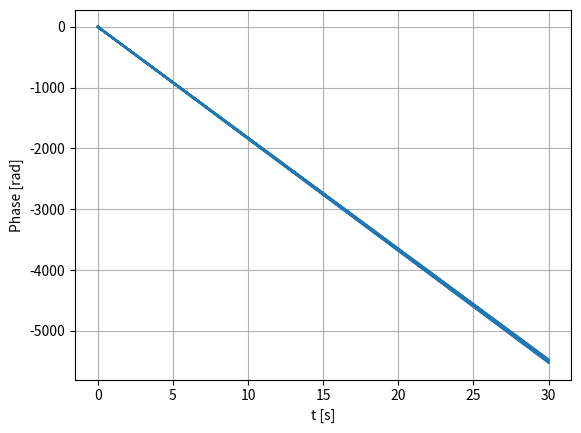
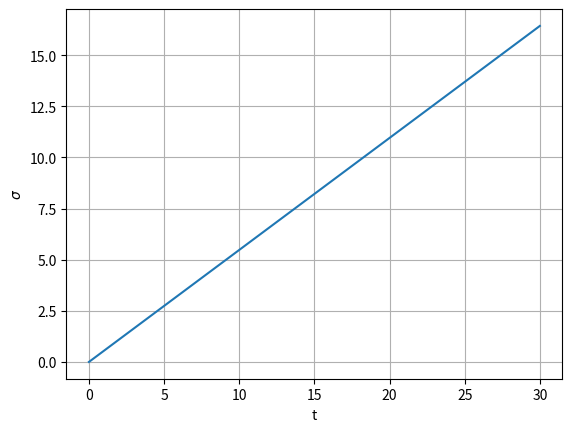
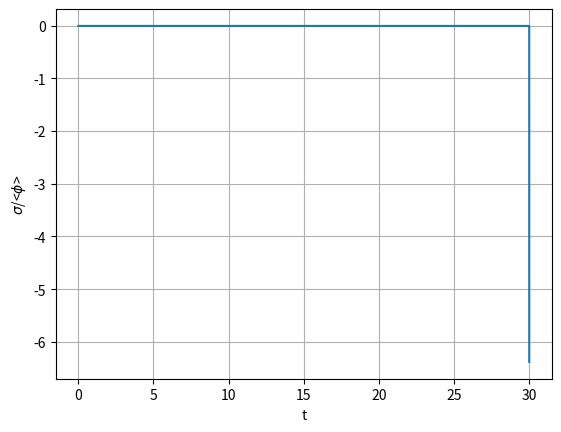

Generate these figures, in order, with matplotlib:
#!/usr/bin/env python
#Estimates t2 time from fixed neutrons in a gradient
import numpy as np
import matplotlib.pyplot as plt
from tqdm import tqdm
from scipy.interpolate import InterpolatedUnivariateSpline
from scipy.optimize import curve_fit

def fit(t, c, b, w, phi):
    # Function for fitting <Sx>
    return np.exp(-(t - c) / b ) * np.sin(w*t + phi)

# Guess for parameters to fit
guess = [30, 50,183, 807]

def larmor(u0, dt, w0):
# Analytical larmor precession period for some time dt
# Takes in an initial ket u0=(Re(a),Im(a),Re(b),Im(b))
# and returns a final ket ketFinal
    x = dt*w0/2
    ketFinal = np.array ( [u0[0]*np.cos(x) + u0[1]*np.sin(x), \
                        u0[1]*np.cos(x) - u0[0]*np.sin(x), \
                        u0[2]*np.cos(x) - u0[3]*np.sin(x), \
                        u0[3]*np.cos(x) + u0[2]*np.sin(x)  ])
    return ketFinal

def getXProb(u):
    return 0.5 + u[0]*u[2] + u[1]*u[3]

def getYProb(u):
    return 0.5 + u[1]*u[2] - u[3]*u[0]

def getZProb(u):
    return u[0]*u[0] + u[1]*u[1]

def main():
    t2Times = np.arange(0,30,.001)
    u0 = [1/np.sqrt(2),0,1/np.sqrt(2),0]
    b0 = 1e-6 * 1.83247172 * 10**8  # [rad/s]
    dBdZ = 1e-7 * 1.83247172 * 10**8 # [rad/(s m)]
    height = 0.1 # [m]
    wRange = np.arange(b0 - dBdZ*height/2, b0 + dBdZ*height/2, 0.1)

    sx = []
    sy = []
    for w in tqdm(wRange):
        for t2 in tqdm(t2Times):
            ket = larmor(u0, t2, w)
            sx.append( (getXProb(ket)-0.5)*2 )
            sy.append( (getYProb(ket)-0.5)*2 )

    sx = np.array(sx).reshape(len(wRange), len(t2Times))
    sy = np.array(sy).reshape(len(wRange), len(t2Times))

    # sxAv =[]
    # syAv =[]
    # for sxSet, sySet in zip(sx.transpose(),sy.transpose()):
    #     sxAv.append( np.average(sxSet) )
    #     syAv.append( np.average(sySet))
    #
    # fig = plt.figure()
    # plt.xlabel('t [sec]')
    # plt.ylabel('<Sx>')
    # plt.plot(t2Times, sxAv,color='C0')
    #
    # fig = plt.figure()
    # plt.xlabel('t [sec]')
    # plt.ylabel('<Sy>')
    # plt.plot(t2Times, syAv,color='C0')

    # Phi calculation: Make phase continuous
    phase = []
    for sxTemp, syTemp in zip(sx, sy):
        phaseTemp = np.arctan2(syTemp, sxTemp)
        discont = np.where(np.abs(np.diff(phaseTemp))> 6.0)[0] + 1  # pi -> -pi discontinuities from atan2
        discont = np.append(discont, len(phaseTemp)-1)
        counter = 1
        for i, j in zip(discont[:-1],discont[1:]):
            phaseTemp[i:j] -= 2*counter*np.pi           # MIGHT NEED TO BE += or -=
            counter += 1
        phase.append( phaseTemp )

    phaseStd = []
    phaseAv = []
    for phaseSet in np.transpose(phase):
        phaseStd.append( np.std(phaseSet) )
        phaseAv.append( np.average(phaseSet) )

    fig = plt.figure()
    for neutron in phase:
        plt.plot(t2Times[:-1], neutron[:-1],color='C0')
    plt.grid(True)
    plt.xlabel('t [s]')
    plt.ylabel('Phase [rad]')

    fig = plt.figure()
    plt.plot(t2Times[:-1], phaseStd[:-1])
    plt.grid(True)
    plt.xlabel('t')
    plt.ylabel('$\sigma$')

    fig = plt.figure()
    plt.plot(t2Times, np.array(phaseStd)/np.array(phaseAv))
    plt.grid(True)
    plt.xlabel('t')
    plt.ylabel('$\sigma$/<$\phi$>')

    plt.show()



    return

if ( __name__ == '__main__' ):
    main()
